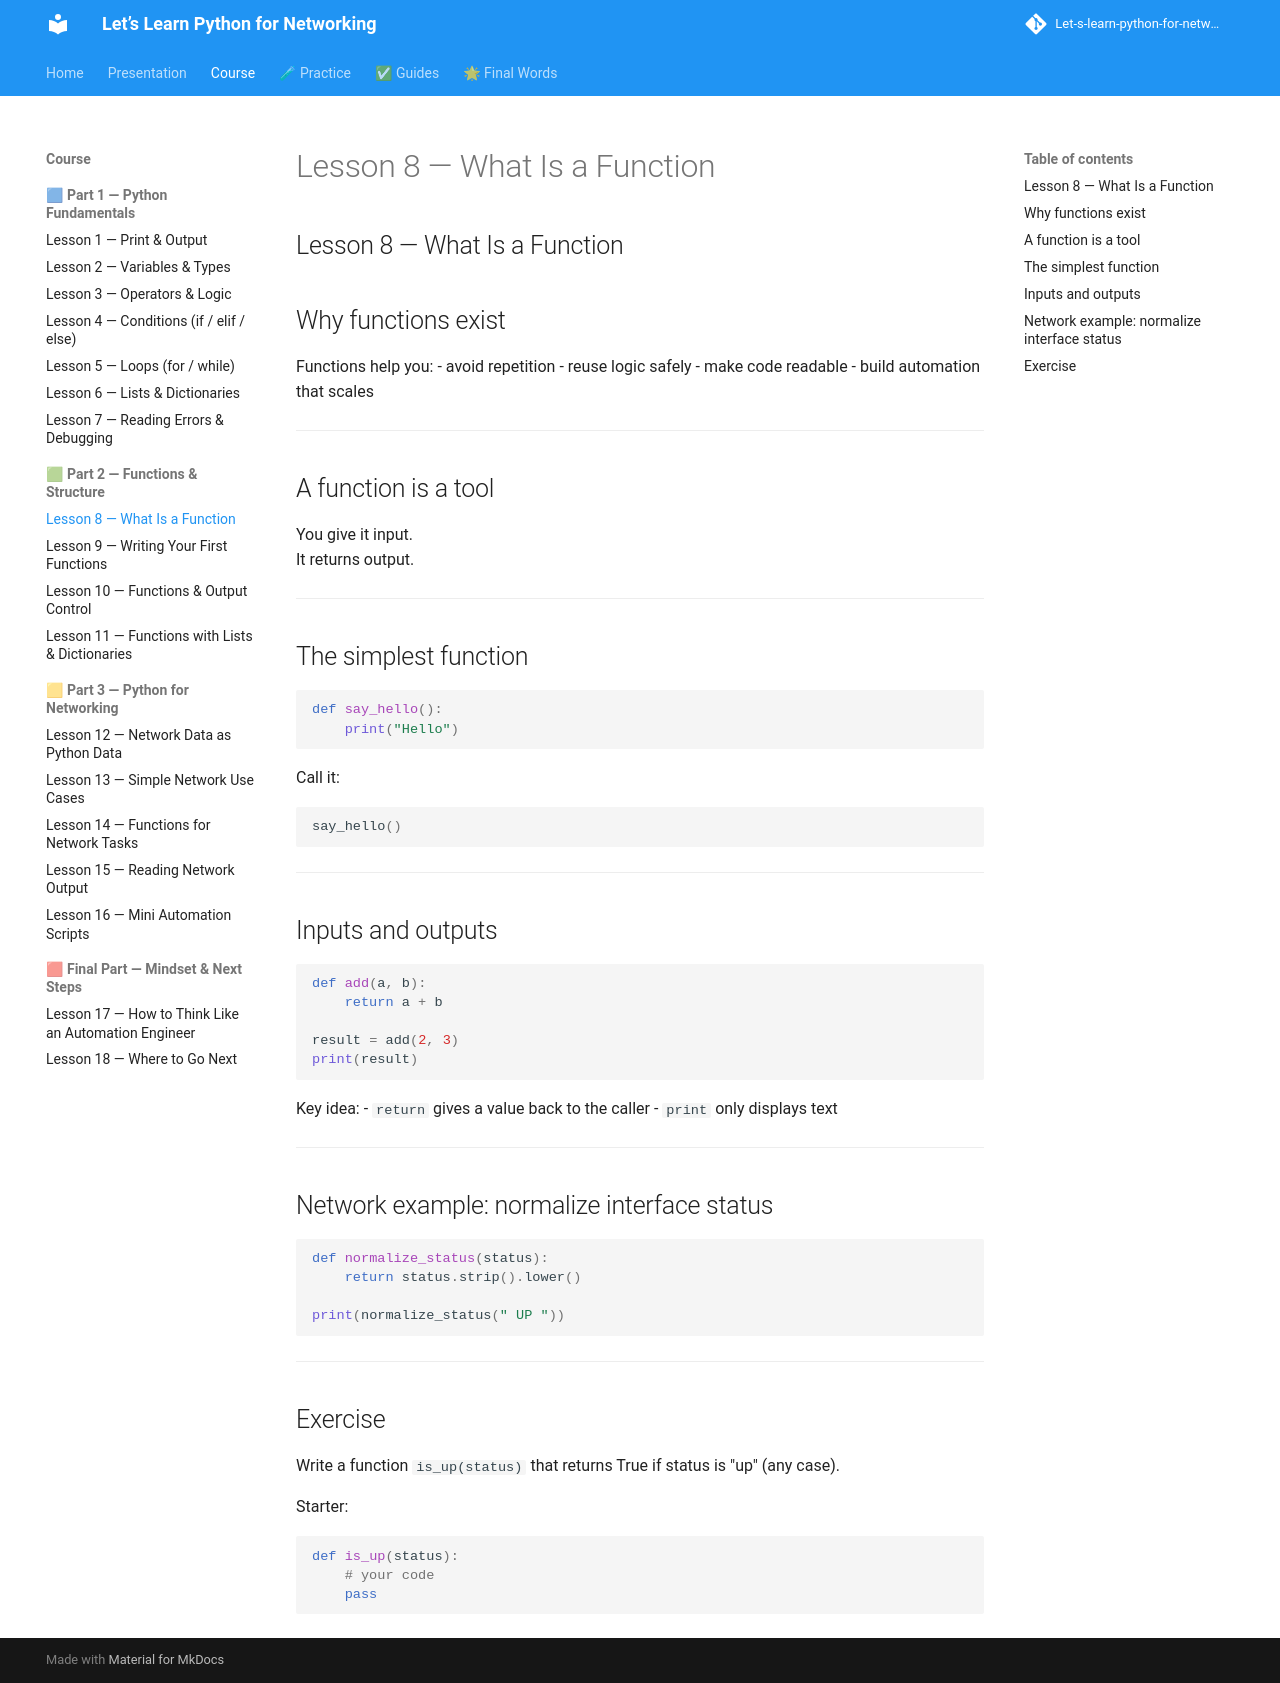

repository: badr385/Let-s-learn-python-for-networking · page: lessons/lesson-08-functions/index.html · generator: mkdocs

## Lesson 8 — What Is a Function

## Why functions exist

Functions help you:
- avoid repetition
- reuse logic safely
- make code readable
- build automation that scales

---

## A function is a tool

You give it input.  
It returns output.

---

## The simplest function

```py
def say_hello():
    print("Hello")
```

Call it:
```py
say_hello()
```

---

## Inputs and outputs

```py
def add(a, b):
    return a + b

result = add(2, 3)
print(result)
```

Key idea:
- `return` gives a value back to the caller
- `print` only displays text

---

## Network example: normalize interface status

```py
def normalize_status(status):
    return status.strip().lower()

print(normalize_status(" UP "))
```

---

## Exercise

Write a function `is_up(status)` that returns True if status is "up" (any case).

Starter:
```py
def is_up(status):
    # your code
    pass
```
